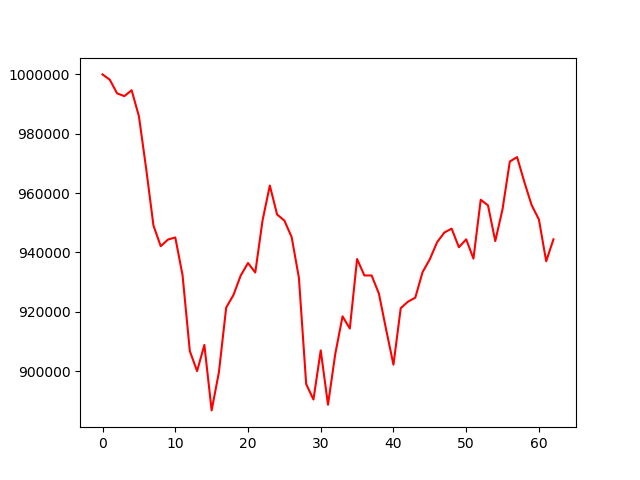

Data behind this chart, as committed beside it:
, 0
0, 1000000
1, 998186
2, 993610
3, 992681
4, 994663
5, 985903
6, 968185
7, 949085
8, 942108
9, 944350
10, 945058
11, 932377
12, 906774
13, 900033
14, 908852
15, 886784
16, 899655
17, 921426
18, 925677
19, 932239
20, 936446
21, 933245
22, 950780
23, 962552
24, 952795
25, 950746
26, 945214
27, 931457
28, 895656
29, 890451
30, 906996
31, 888698
32, 905835
33, 918475
34, 914374
35, 937785
36, 932256
37, 932245
38, 926134
39, 913940
40, 902201
41, 921226
42, 923432
43, 924763
44, 933363
45, 937716
46, 943446
47, 946726
48, 948037
49, 941750
50, 944429
51, 937927
52, 957763
53, 955866
54, 943837
55, 954598
56, 970648
57, 972141
58, 963720
59, 955941
... 3 more rows
